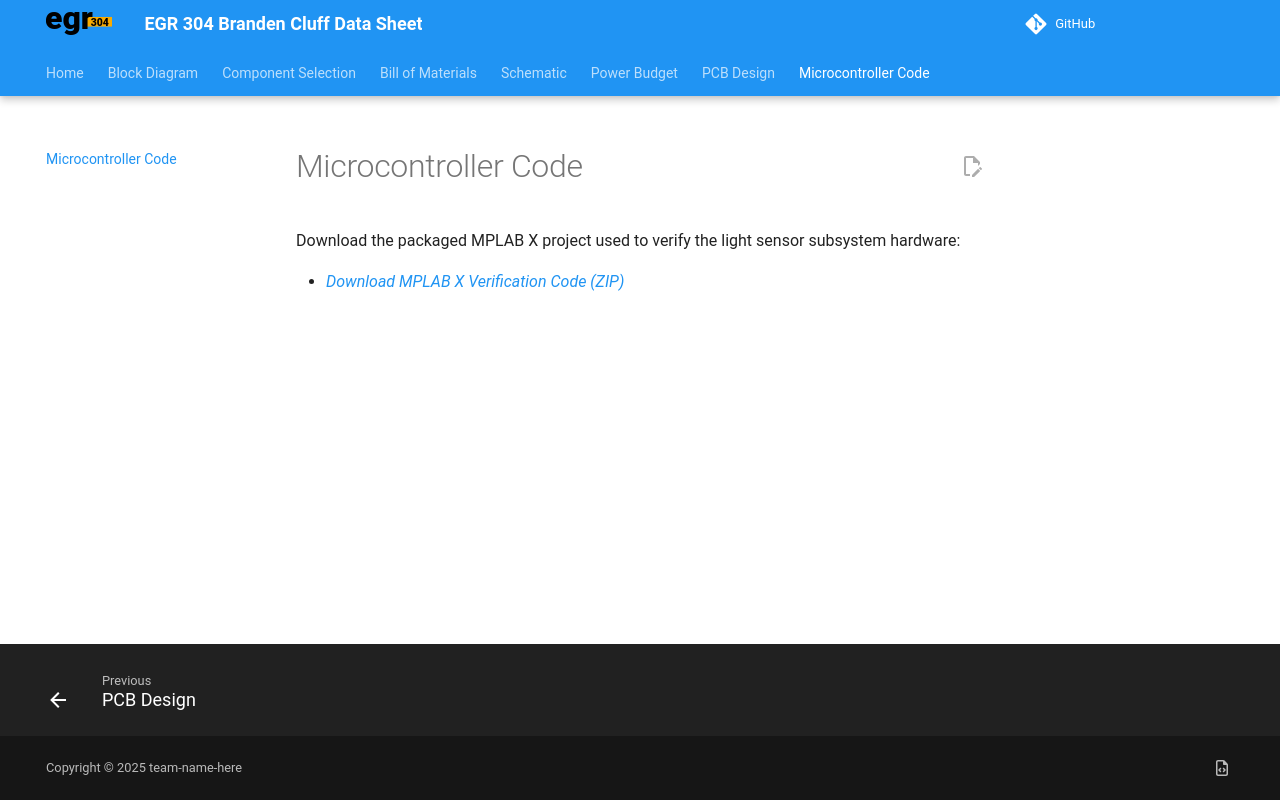

repository: blcluff1-alt/EGR304-BrandenCluff-DataSheet · page: Microcontroller-Code/index.html · generator: mkdocs

# Microcontroller Code

Download the packaged MPLAB X project used to verify the light sensor subsystem hardware:

- [Download MPLAB X Verification Code (ZIP)](EGRprojcode.zip)
